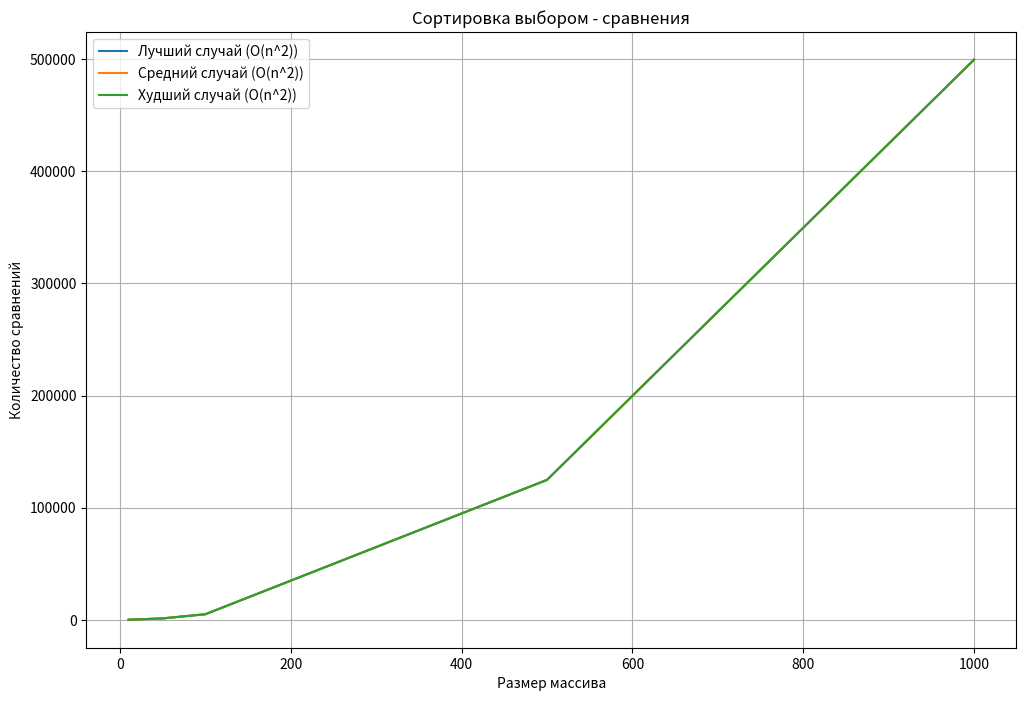
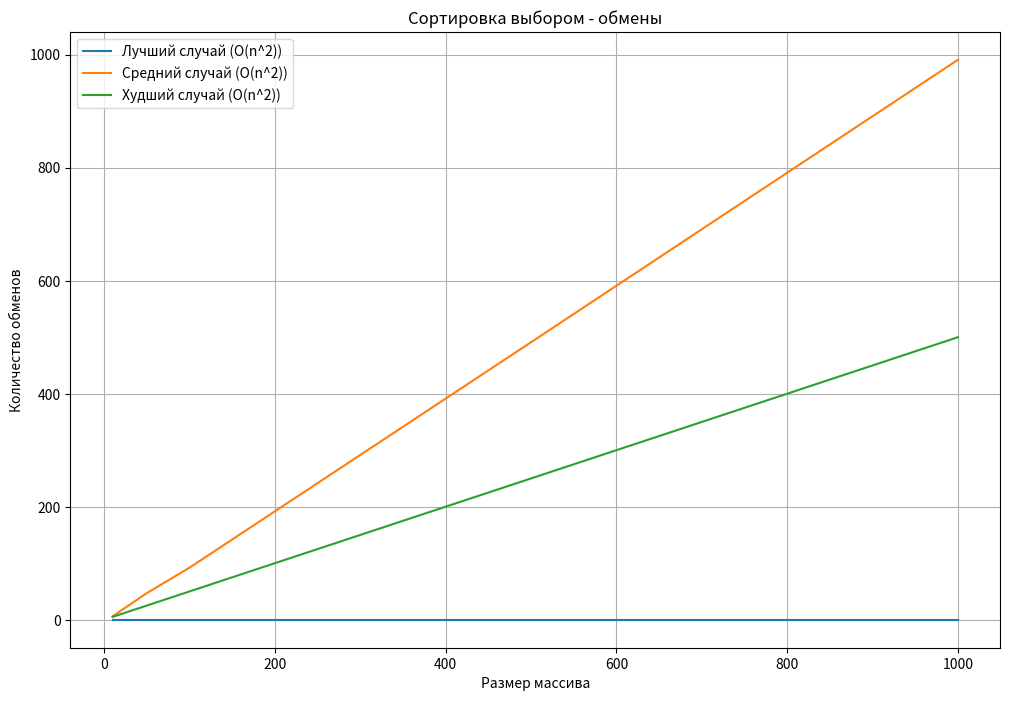

Write the Python code that produced these figures, in order.
import time
import random
import matplotlib.pyplot as plt

def selection_sort(arr):
    n = len(arr)
    comparisons = 0
    swaps = 0
    for i in range(n):
        min_index = i
        for j in range(i+1, n):
            comparisons += 1
            if arr[j] < arr[min_index]:
                min_index = j
        if min_index != i:
            arr[i], arr[min_index] = arr[min_index], arr[i]
            swaps += 1
    return arr, comparisons, swaps

sizes = [10, 50, 100, 500, 1000]
comparisons_best = []
swaps_best = []
comparisons_avg = []
swaps_avg = []
comparisons_worst = []
swaps_worst = []

# Лучший случай (уже отсортированный массив)
for size in sizes:
    arr = list(range(size))
    _, comparisons, swaps = selection_sort(arr)
    comparisons_best.append(comparisons)
    swaps_best.append(swaps)

# Средний случай (случайный массив)
for size in sizes:
    arr = random.sample(range(size * 2), size)
    _, comparisons, swaps = selection_sort(arr)
    comparisons_avg.append(comparisons)
    swaps_avg.append(swaps)

# Худший случай (обратный порядок)
for size in sizes:
    arr = list(range(size, 0, -1))
    _, comparisons, swaps = selection_sort(arr)
    comparisons_worst.append(comparisons)
    swaps_worst.append(swaps)

# Построение графика сравнений
plt.figure(figsize=(12, 8))
plt.plot(sizes, comparisons_best, label='Лучший случай (O(n^2))')
plt.plot(sizes, comparisons_avg, label='Средний случай (O(n^2))')
plt.plot(sizes, comparisons_worst, label='Худший случай (O(n^2))')
plt.xlabel('Размер массива')
plt.ylabel('Количество сравнений')
plt.legend()
plt.title('Сортировка выбором - сравнения')
plt.grid(True)
plt.show()

# Построение графика обменов
plt.figure(figsize=(12, 8))
plt.plot(sizes, swaps_best, label='Лучший случай (O(n^2))')
plt.plot(sizes, swaps_avg, label='Средний случай (O(n^2))')
plt.plot(sizes, swaps_worst, label='Худший случай (O(n^2))')
plt.xlabel('Размер массива')
plt.ylabel('Количество обменов')
plt.legend()
plt.title('Сортировка выбором - обмены')
plt.grid(True)
plt.show()
